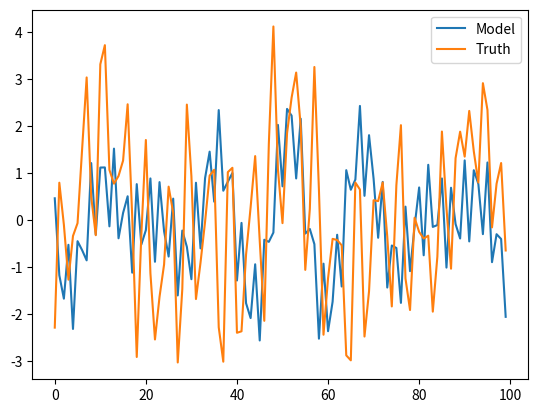

Reproduce this figure in Python. (Note: this script raises an exception after producing the figure.)
import numpy as np
from scipy.stats import norm
import matplotlib.pyplot as plt
np.random.seed = 1

'''
In this problem I have some high-frequency data that I can't
represent perfectly with my model. Specifically, the "observed"
data is generated as a sum of sin waves with specified amplitudes
of frequencies and the model is sum of sin waves with less frequencies
to specify.
'''

# Each sample is 100 time steps
SAMPLE_TIME = 100

# Number of frequencies in the "observed" data
NUM_TRUTH_FREUQENCIES = 5
TRUE_FF_COEFS = np.random.uniform(0, 1, NUM_TRUTH_FREUQENCIES)

# Create "observed" "truth" Data
samples = 100
TRUE_SIGNALS = []
for _ in range(samples):
    start = np.random.uniform(0, 1e3)
    sample = []
    for t in np.linspace(start, start + 1e4, SAMPLE_TIME):
        sample.append(np.sin(TRUE_FF_COEFS*t).sum())
    TRUE_SIGNALS.append([start, sample])

# Define the low-fidelity model to tune.
NUM_LOWFI_FREQ = 3
def lowfi(LOWFI_FREQ, start):
    signal = []
    for t in np.linspace(start, start + 1e4, SAMPLE_TIME):
        signal.append(np.sin(LOWFI_FREQ * t).sum())
    return np.array(signal)

'''
"vanilla" tuning: minimize the sum of the square of the errors between the models
I could now use these to develop some probabalistic discrepency function between the two models.

I use this to create my prior distributions.
'''
def vanilla_fitness(lowfi_freqs):
    err =  0
    for signal in TRUE_SIGNALS:
        err += np.mean(np.array(lowfi(lowfi_freqs, signal[0])) ** 2.)
    return err
from scipy.optimize import minimize as mini
x = mini(vanilla_fitness, np.ones(NUM_LOWFI_FREQ), method='COBYLA')
vanilla_x = x.x
plt.plot(lowfi(x.x, TRUE_SIGNALS[0][0]), label='Model')
plt.plot(TRUE_SIGNALS[0][1], label='Truth')
plt.legend()
plt.savefig('Vanilla_Tuning.pdf')
plt.clf()

'''
Baysian Calibration

I define a fitness function for single samples of the signal

For every unkown parameter in the low-fidelity model, I create a prior using
the known bounds.
'''

def single_fitness(lowfi_freqs, signal_num):
    #signal_num = args['signal_num']
    true_signal = TRUE_SIGNALS[signal_num]
    return np.mean(np.array(lowfi(lowfi_freqs, true_signal[0]) - true_signal[1]))**2

# Create Gaussian priors centered around the some of squares solution
num_probs = 100
x_prior = []
for ii in range(NUM_LOWFI_FREQ):
    tmp_probs = []
    for val in np.linspace(-5, 5, num_probs): # arbitrary bounds
        tmp_probs.append(norm.pdf(val, vanilla_x[ii], 5)) # arbitrary sigma
    tmp_probs = np.array(tmp_probs) / np.sum(tmp_probs)
    x_prior.append(tmp_probs)

x_probs = np.array(x_prior)
for sample in range(samples):
    # p(X) = P(D|X) * P(X)
            x = mini(single_fitness, np.ones(NUM_LOWFI_FREQ), args=(sample,), method='COBYLA')
            x_probs *= np.sum(x_probs[x_probs < x]) / np.sum(x_probs)

#plt.plot(TRUE_SIGNALS[0][1], label='Truth')
#x = np.linspace(-5, 5, num_probs)[max(s) f s in x_probs]
#plt.fill_between(lowfi(x.x, TRUE_SIGNALS[0][0]), label='Model')
#plt.plot(lowfi(x.x, TRUE_SIGNALS[0][0]), label='Model')
#plt.legend()
plt.savefig('Tuned.pdf')
